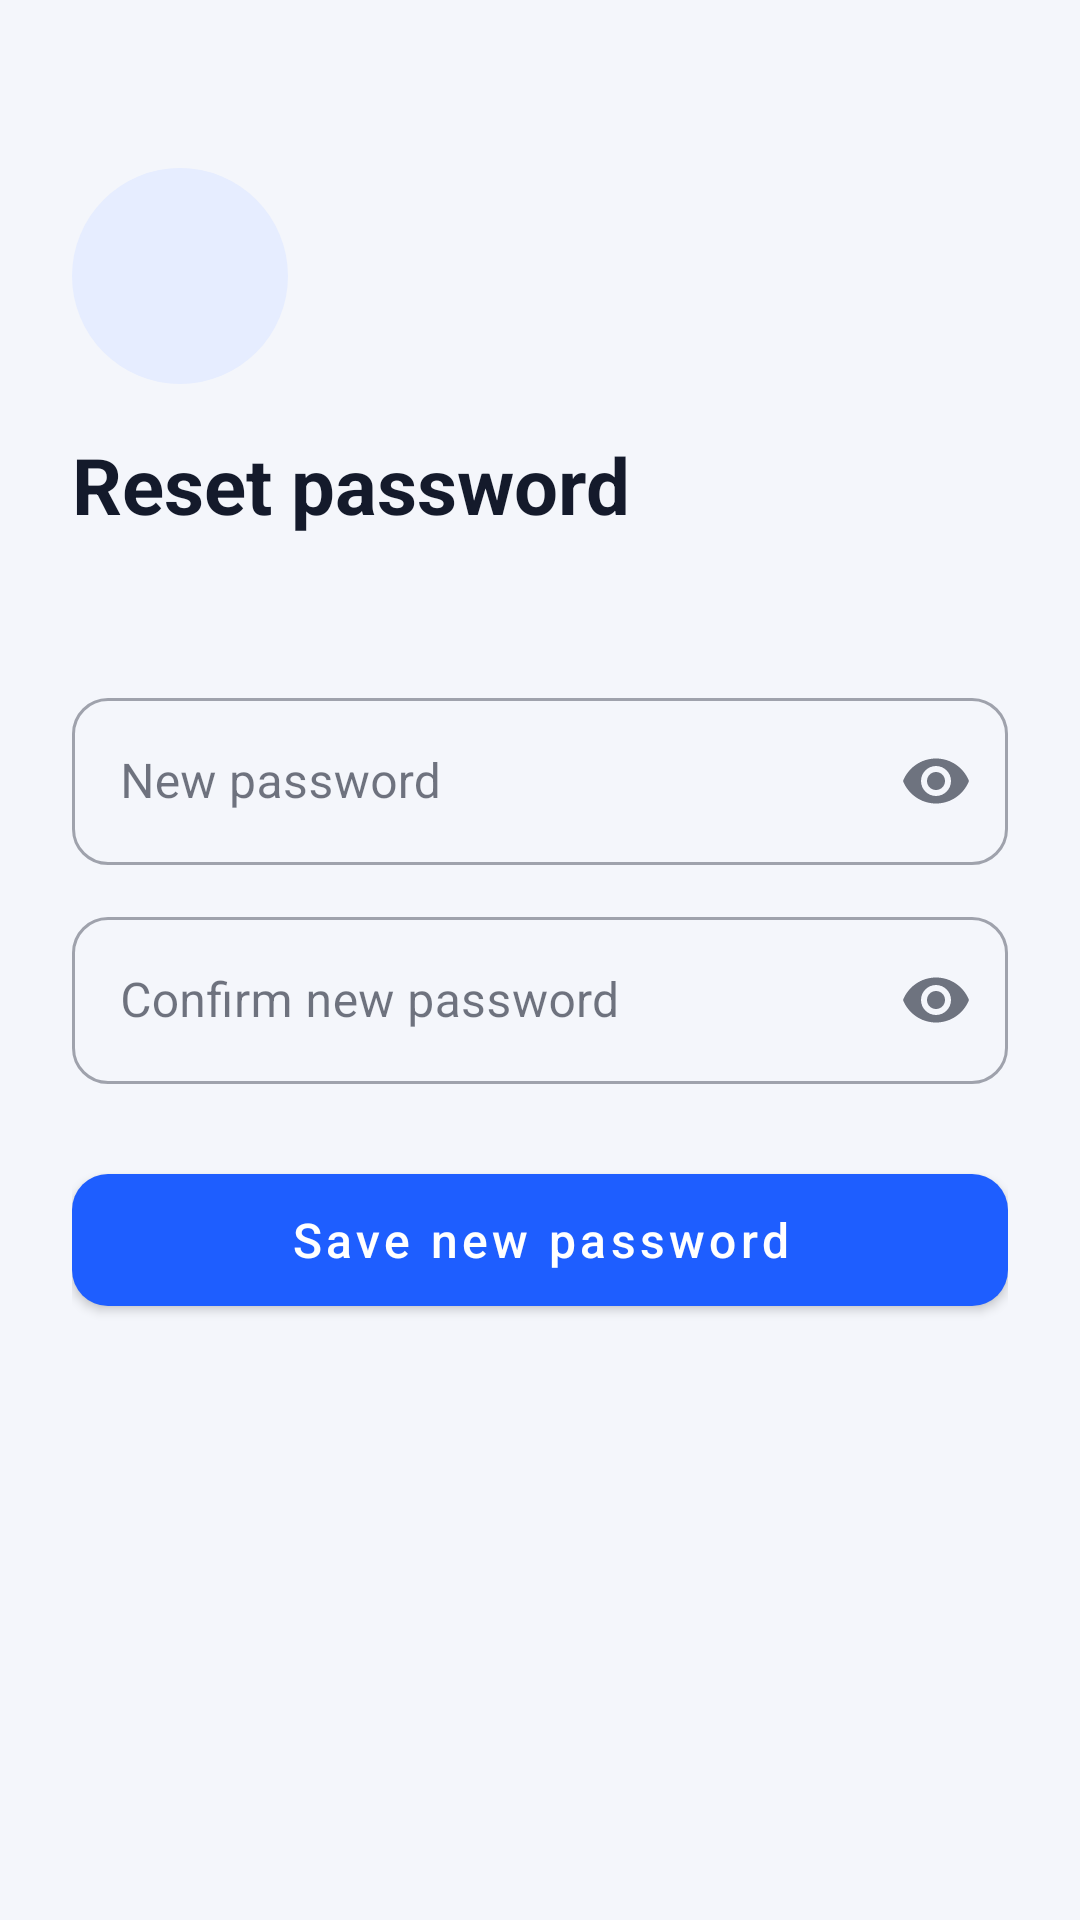

This screen was rendered from an Android layout file. Write that file and the resources it references.
<!-- AndroidManifest.xml: application theme Theme.CampusCompanion -->
<!-- res/layout/activity_reset_password.xml -->
<?xml version="1.0" encoding="utf-8"?>
<LinearLayout xmlns:android="http://schemas.android.com/apk/res/android"
    xmlns:app="http://schemas.android.com/apk/res-auto"
    android:layout_width="match_parent"
    android:layout_height="match_parent"
    android:orientation="vertical">

    <include layout="@layout/view_toolbar" />

    <ScrollView
        android:layout_width="match_parent"
        android:layout_height="0dp"
        android:layout_weight="1">

        <LinearLayout
            android:layout_width="match_parent"
            android:layout_height="wrap_content"
            android:orientation="vertical"
            android:paddingStart="@dimen/screen_padding"
            android:paddingEnd="@dimen/screen_padding"
            android:paddingBottom="@dimen/screen_padding">

            <ImageView
                android:layout_width="72dp"
                android:layout_height="72dp"
                android:layout_marginBottom="16dp"
                android:background="@drawable/bg_icon_tile"
                android:importantForAccessibility="no"
                android:padding="18dp"
                android:src="@drawable/ic_check_circle"
                app:tint="@color/brand_primary" />

            <TextView
                android:layout_width="wrap_content"
                android:layout_height="wrap_content"
                android:text="@string/reset_title"
                android:textAppearance="@style/TextAppearance.CampusCompanion.Title" />

            <TextView
                android:id="@+id/tvResetSubtitle"
                android:layout_width="match_parent"
                android:layout_height="wrap_content"
                android:layout_marginTop="4dp"
                android:layout_marginBottom="12dp"
                android:textAppearance="@style/TextAppearance.CampusCompanion.Subtitle" />

            <com.google.android.material.textfield.TextInputLayout
                android:id="@+id/tilNewPassword"
                style="@style/Widget.CampusCompanion.Input"
                android:hint="@string/hint_new_password"
                app:endIconMode="password_toggle"
                app:startIconDrawable="@drawable/ic_lock">

                <com.google.android.material.textfield.TextInputEditText
                    android:id="@+id/etNewPassword"
                    android:layout_width="match_parent"
                    android:layout_height="wrap_content"
                    android:inputType="textPassword"
                    android:maxLines="1" />
            </com.google.android.material.textfield.TextInputLayout>

            <com.google.android.material.textfield.TextInputLayout
                android:id="@+id/tilConfirmNewPassword"
                style="@style/Widget.CampusCompanion.Input"
                android:hint="@string/hint_confirm_new_password"
                app:endIconMode="password_toggle"
                app:startIconDrawable="@drawable/ic_lock">

                <com.google.android.material.textfield.TextInputEditText
                    android:id="@+id/etConfirmNewPassword"
                    android:layout_width="match_parent"
                    android:layout_height="wrap_content"
                    android:imeOptions="actionDone"
                    android:inputType="textPassword"
                    android:maxLines="1" />
            </com.google.android.material.textfield.TextInputLayout>

            <com.google.android.material.button.MaterialButton
                android:id="@+id/btnResetPassword"
                style="@style/Widget.CampusCompanion.Button"
                android:layout_width="match_parent"
                android:layout_marginTop="24dp"
                android:text="@string/btn_reset_password" />

        </LinearLayout>
    </ScrollView>
</LinearLayout>
<!-- res/layout/view_toolbar.xml (included above) -->
<?xml version="1.0" encoding="utf-8"?>
<com.google.android.material.appbar.MaterialToolbar xmlns:android="http://schemas.android.com/apk/res/android"
    xmlns:app="http://schemas.android.com/apk/res-auto"
    android:id="@+id/toolbar"
    android:layout_width="match_parent"
    android:layout_height="?attr/actionBarSize"
    android:background="@android:color/transparent"
    app:navigationContentDescription="@string/cd_back"
    app:navigationIcon="@drawable/ic_arrow_back"
    app:navigationIconTint="@color/text_primary"
    app:titleTextColor="@color/text_primary" />
<!-- resources referenced by this layout -->
<resources>
  <color name="brand_primary">#1E5EFF</color>
  <color name="text_primary">#141A2B</color>
  <dimen name="screen_padding">24dp</dimen>
  <!-- drawable bg_icon_tile (drawable) -->
  <?xml version="1.0" encoding="utf-8"?>
  <shape xmlns:android="http://schemas.android.com/apk/res/android"
      android:shape="oval">
      <solid android:color="@color/icon_tile_bg" />
  </shape>
  <string name="btn_reset_password">Save new password</string>
  <string name="cd_back">Back</string>
  <string name="hint_confirm_new_password">Confirm new password</string>
  <string name="hint_new_password">New password</string>
  <string name="reset_title">Reset password</string>
  <style name="TextAppearance.CampusCompanion.Subtitle" parent="">
          <item name="android:textSize">@dimen/subtitle_text</item>
          <item name="android:textColor">@color/text_secondary</item>
      </style>
  <style name="TextAppearance.CampusCompanion.Title" parent="">
          <item name="android:textSize">@dimen/title_text</item>
          <item name="android:textStyle">bold</item>
          <item name="android:textColor">@color/text_primary</item>
      </style>
  <style name="Widget.CampusCompanion.Button" parent="Widget.MaterialComponents.Button">
          <item name="android:layout_height">@dimen/button_height</item>
          <item name="android:textSize">16sp</item>
          <item name="android:textAllCaps">false</item>
          <item name="cornerRadius">12dp</item>
      </style>
  <style name="Widget.CampusCompanion.Input" parent="Widget.MaterialComponents.TextInputLayout.OutlinedBox">
          <item name="android:layout_width">match_parent</item>
          <item name="android:layout_height">wrap_content</item>
          <item name="android:layout_marginTop">@dimen/field_spacing</item>
          <item name="boxCornerRadiusTopStart">12dp</item>
          <item name="boxCornerRadiusTopEnd">12dp</item>
          <item name="boxCornerRadiusBottomStart">12dp</item>
          <item name="boxCornerRadiusBottomEnd">12dp</item>
          <item name="startIconTint">@color/text_secondary</item>
      </style>
  <style name="Theme.CampusCompanion" parent="Theme.MaterialComponents.DayNight.NoActionBar">
          <item name="colorPrimary">@color/brand_primary</item>
          <item name="colorPrimaryVariant">@color/brand_primary_dark</item>
          <item name="colorOnPrimary">@color/brand_on_primary</item>
          <item name="colorSecondary">@color/brand_secondary</item>
          <item name="colorOnSecondary">@color/brand_on_secondary</item>
          <item name="colorSurface">@color/surface</item>
          <item name="colorOnSurface">@color/text_primary</item>
          <item name="colorError">@color/error</item>
          <item name="android:colorBackground">@color/screen_bg</item>
          <item name="android:windowBackground">@color/screen_bg</item>
          <item name="android:statusBarColor">@color/screen_bg</item>
          <item name="android:windowLightStatusBar">@bool/light_status_bar</item>
          <item name="android:navigationBarColor">@color/screen_bg</item>
      </style>
  <color name="icon_tile_bg">#E6EDFF</color>
  <dimen name="subtitle_text">15sp</dimen>
  <color name="text_secondary">#5B6478</color>
  <dimen name="title_text">26sp</dimen>
  <dimen name="button_height">56dp</dimen>
  <dimen name="field_spacing">12dp</dimen>
  <color name="brand_primary_dark">#1546C8</color>
  <color name="brand_on_primary">#FFFFFF</color>
  <color name="brand_secondary">#FF8A3D</color>
  <color name="brand_on_secondary">#1A1A1A</color>
  <color name="surface">#FFFFFF</color>
  <color name="error">#D93025</color>
  <color name="screen_bg">#F4F6FB</color>
</resources>
